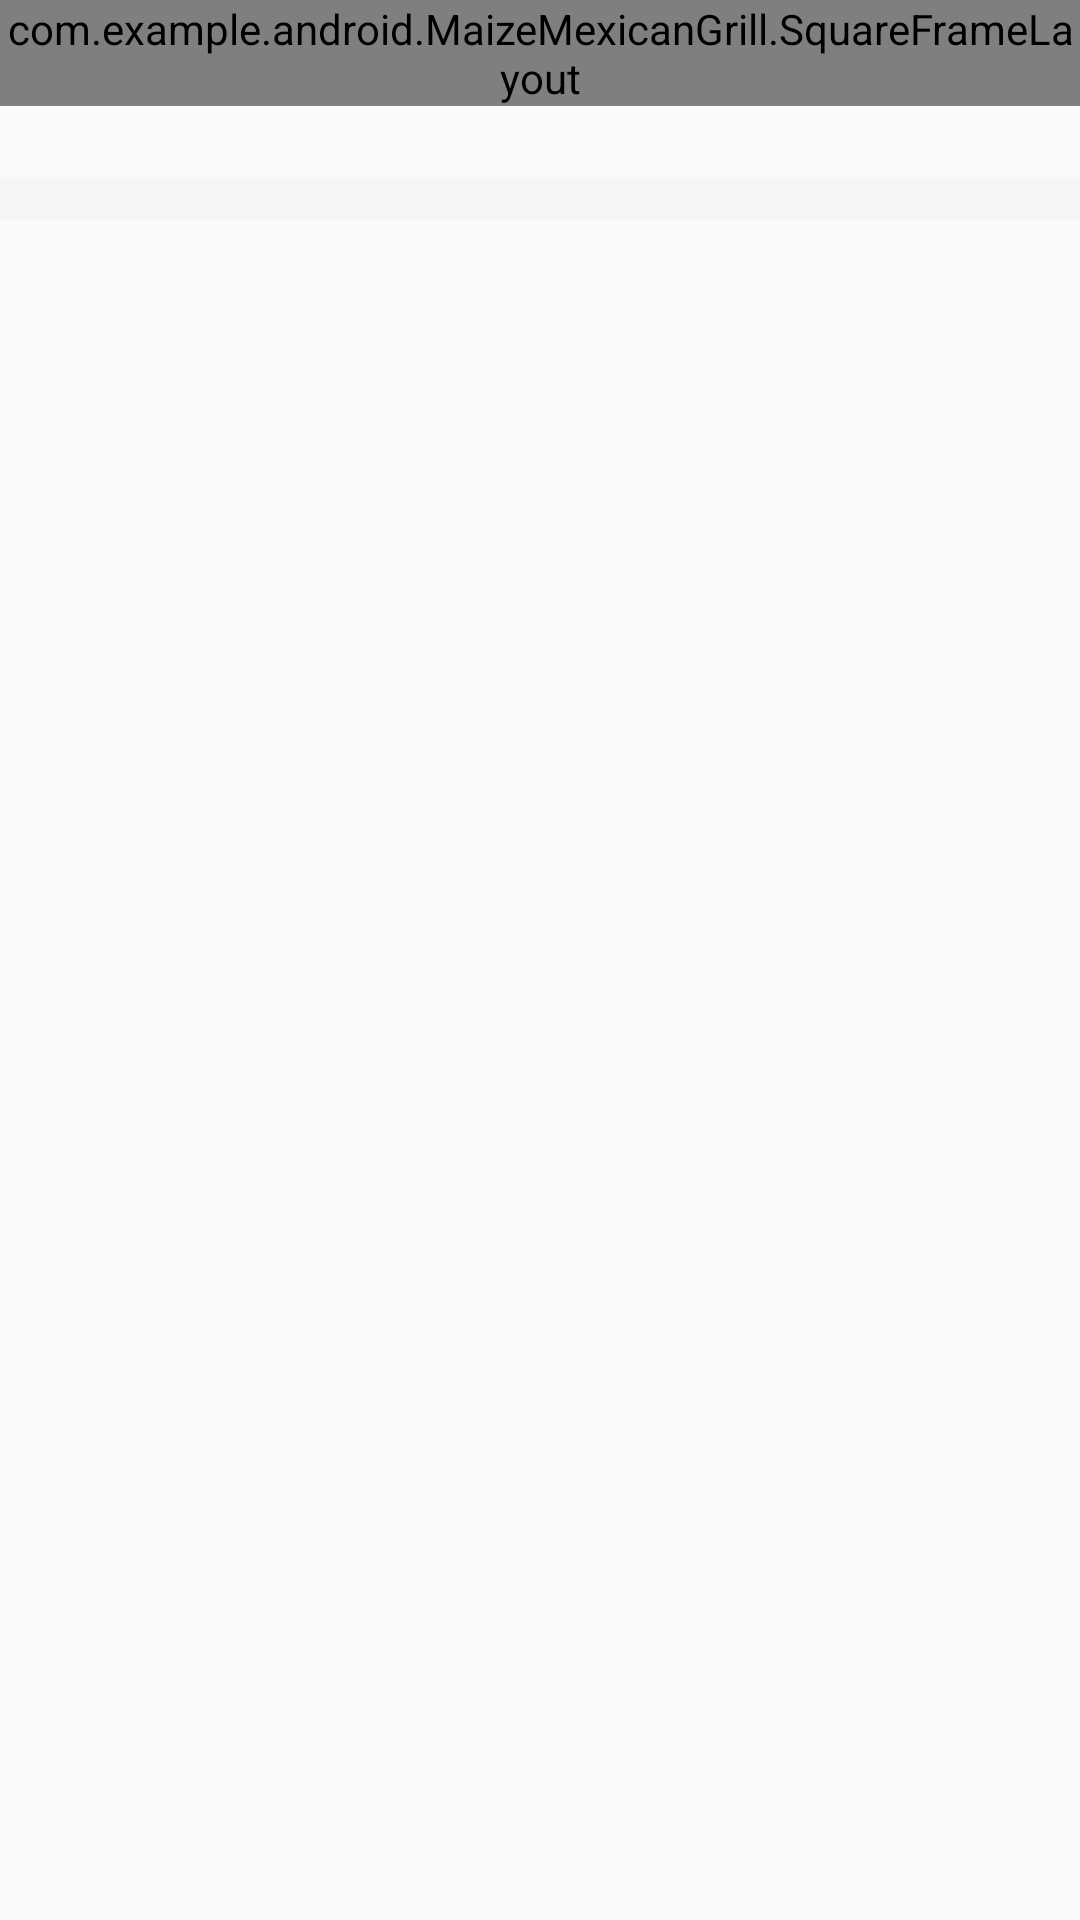

This screen was rendered from an Android layout file. Write that file and the resources it references.
<!-- AndroidManifest.xml: application theme AppTheme -->
<!-- res/layout/grid_item.xml -->
<?xml version="1.0" encoding="utf-8"?>


<LinearLayout xmlns:android="http://schemas.android.com/apk/res/android"
    android:id="@+id/ll_container"
    android:layout_width="match_parent"
    android:layout_height="wrap_content"
    android:orientation="vertical">

    <com.example.android.MaizeMexicanGrill.SquareFrameLayout
        android:id="@+id/square"
        android:layout_width="match_parent"
        android:layout_height="wrap_content">

        <ImageView
            android:id="@+id/food_image"
            android:layout_width="match_parent"
            android:layout_height="match_parent"
            android:contentDescription="@null"
            android:adjustViewBounds="true"
            android:scaleType="centerCrop" />

    </com.example.android.MaizeMexicanGrill.SquareFrameLayout>

    <TextView
        android:id="@+id/food_name"
        android:layout_width="match_parent"
        android:layout_height="wrap_content"
        android:maxLines="1"
        android:padding="2dp"
        android:textColor="@color/cardview_dark_background"
        android:textSize="15sp"/>

    <LinearLayout
        android:id="@+id/label_container"
        android:layout_width="match_parent"
        android:layout_height="wrap_content"
        android:orientation="horizontal">

        <ImageView
            android:id="@+id/food_label_1"
            android:layout_width="wrap_content"
            android:layout_height="wrap_content"
            android:scaleType="centerCrop"
            android:maxHeight="20dp"
            android:maxWidth="20dp"
            android:cropToPadding="true"
            android:adjustViewBounds="true" />

        <ImageView
            android:id="@+id/food_label_2"
            android:layout_width="wrap_content"
            android:layout_height="wrap_content"
            android:scaleType="centerCrop"
            android:maxHeight="20dp"
            android:maxWidth="20dp"
            android:adjustViewBounds="true"
            android:cropToPadding="true" />

        <TextView
            android:id="@+id/price"
            android:layout_width="match_parent"
            android:layout_height="wrap_content"
            android:background="?attr/colorPrimary"
            android:maxLines="1"
            android:gravity="right"
            android:textColor="@color/cardview_dark_background"
            android:textSize="10sp"/>
    </LinearLayout>

</LinearLayout>
<!-- resources referenced by this layout -->
<resources>
  <style name="AppTheme" parent="Theme.AppCompat.Light">
          
          <item name="android:windowSharedElementEnterTransition" tools:ignore="NewApi">
              @transition/grid_detail_transition
          </item>
          <item name="android:windowSharedElementExitTransition" tools:ignore="NewApi">
              @transition/grid_detail_transition
          </item>
      </style>
</resources>
